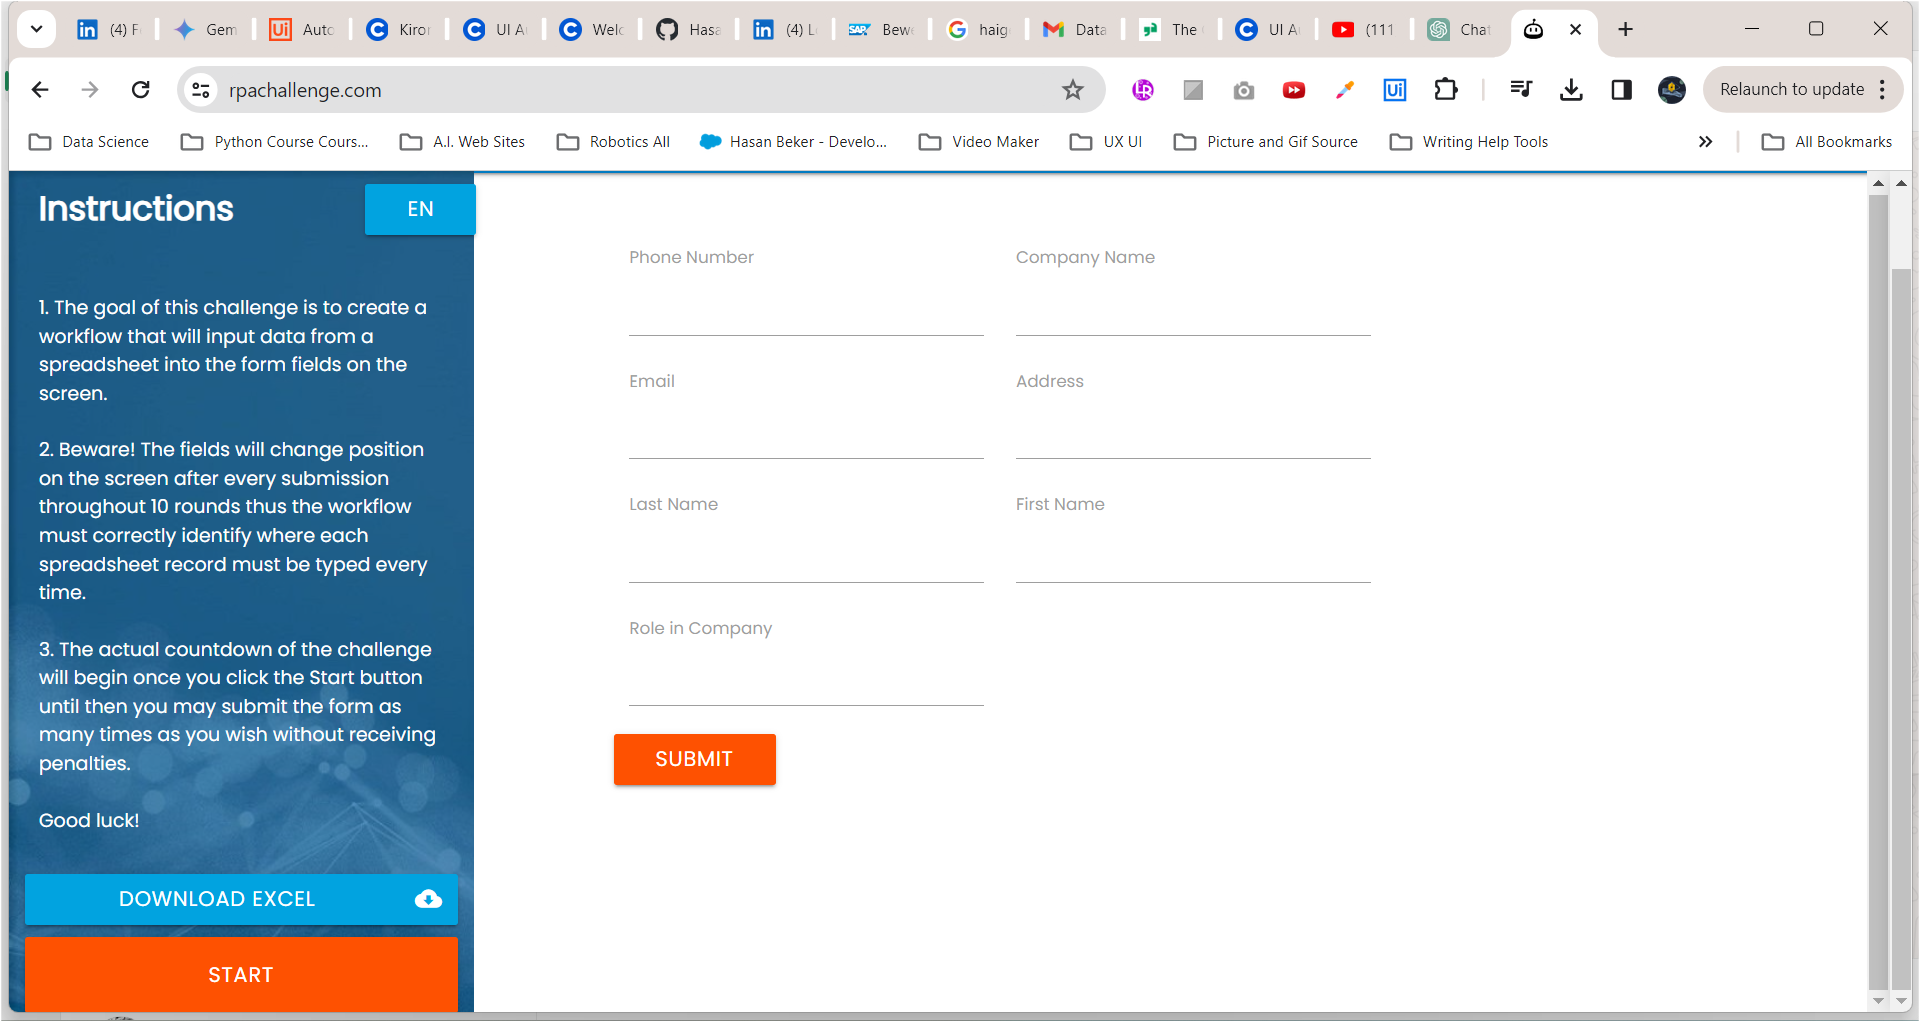
Task: The project's aim is to automate the process of inputting data into a form on a website using UiPath, by extracting information from an Excel file and employing dynamic selectors for improved adaptability to web page changes. 
Workflow: Main

Step 1: Use Browser Chrome: Rpa Challenge in window 'Rpa Challenge' (chrome.exe)

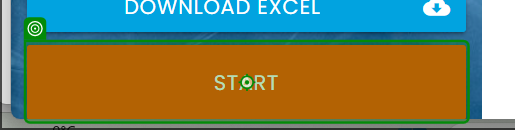
Step 2: click on 'Start'

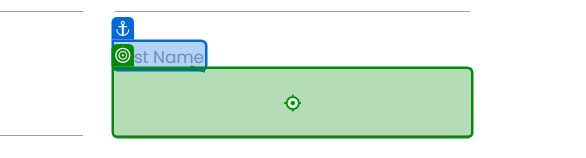
Step 3: type "[CurrentRow("First Name").ToString]" into 'First Name'

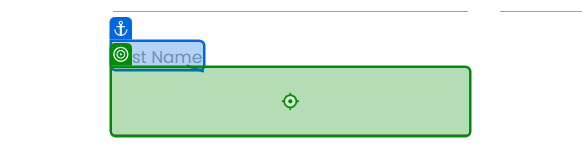
Step 4: type "[CurrentRow("Last Name").ToString]" into 'Last Name'

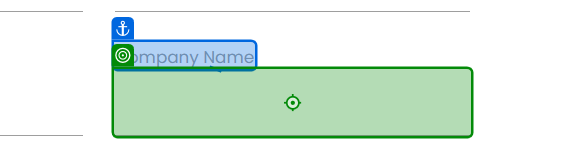
Step 5: type "[CurrentRow("Company Name").ToString]" into 'Company Name'

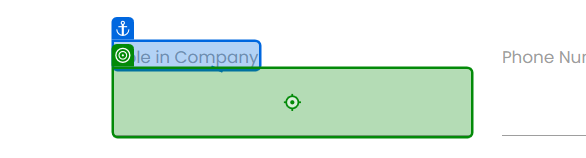
Step 6: type "[CurrentRow("Role in Company").ToString]" into 'Role in Company'

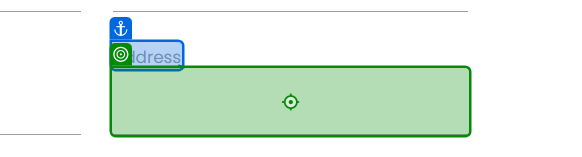
Step 7: type "[CurrentRow("Address").ToString]" into 'Address'

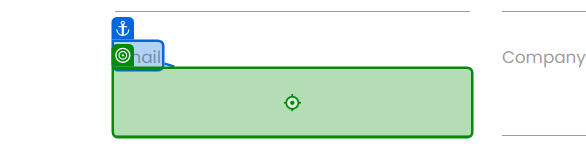
Step 8: type "[CurrentRow("Email").ToString]" into 'Email'

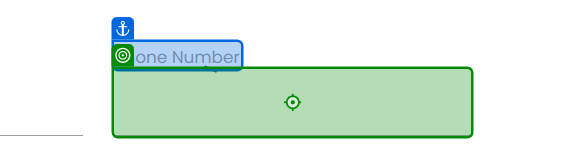
Step 9: type "[CurrentRow("Phone Number").ToString]" into 'Phone Number'

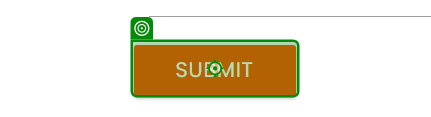
Step 10: click on 'Submit'